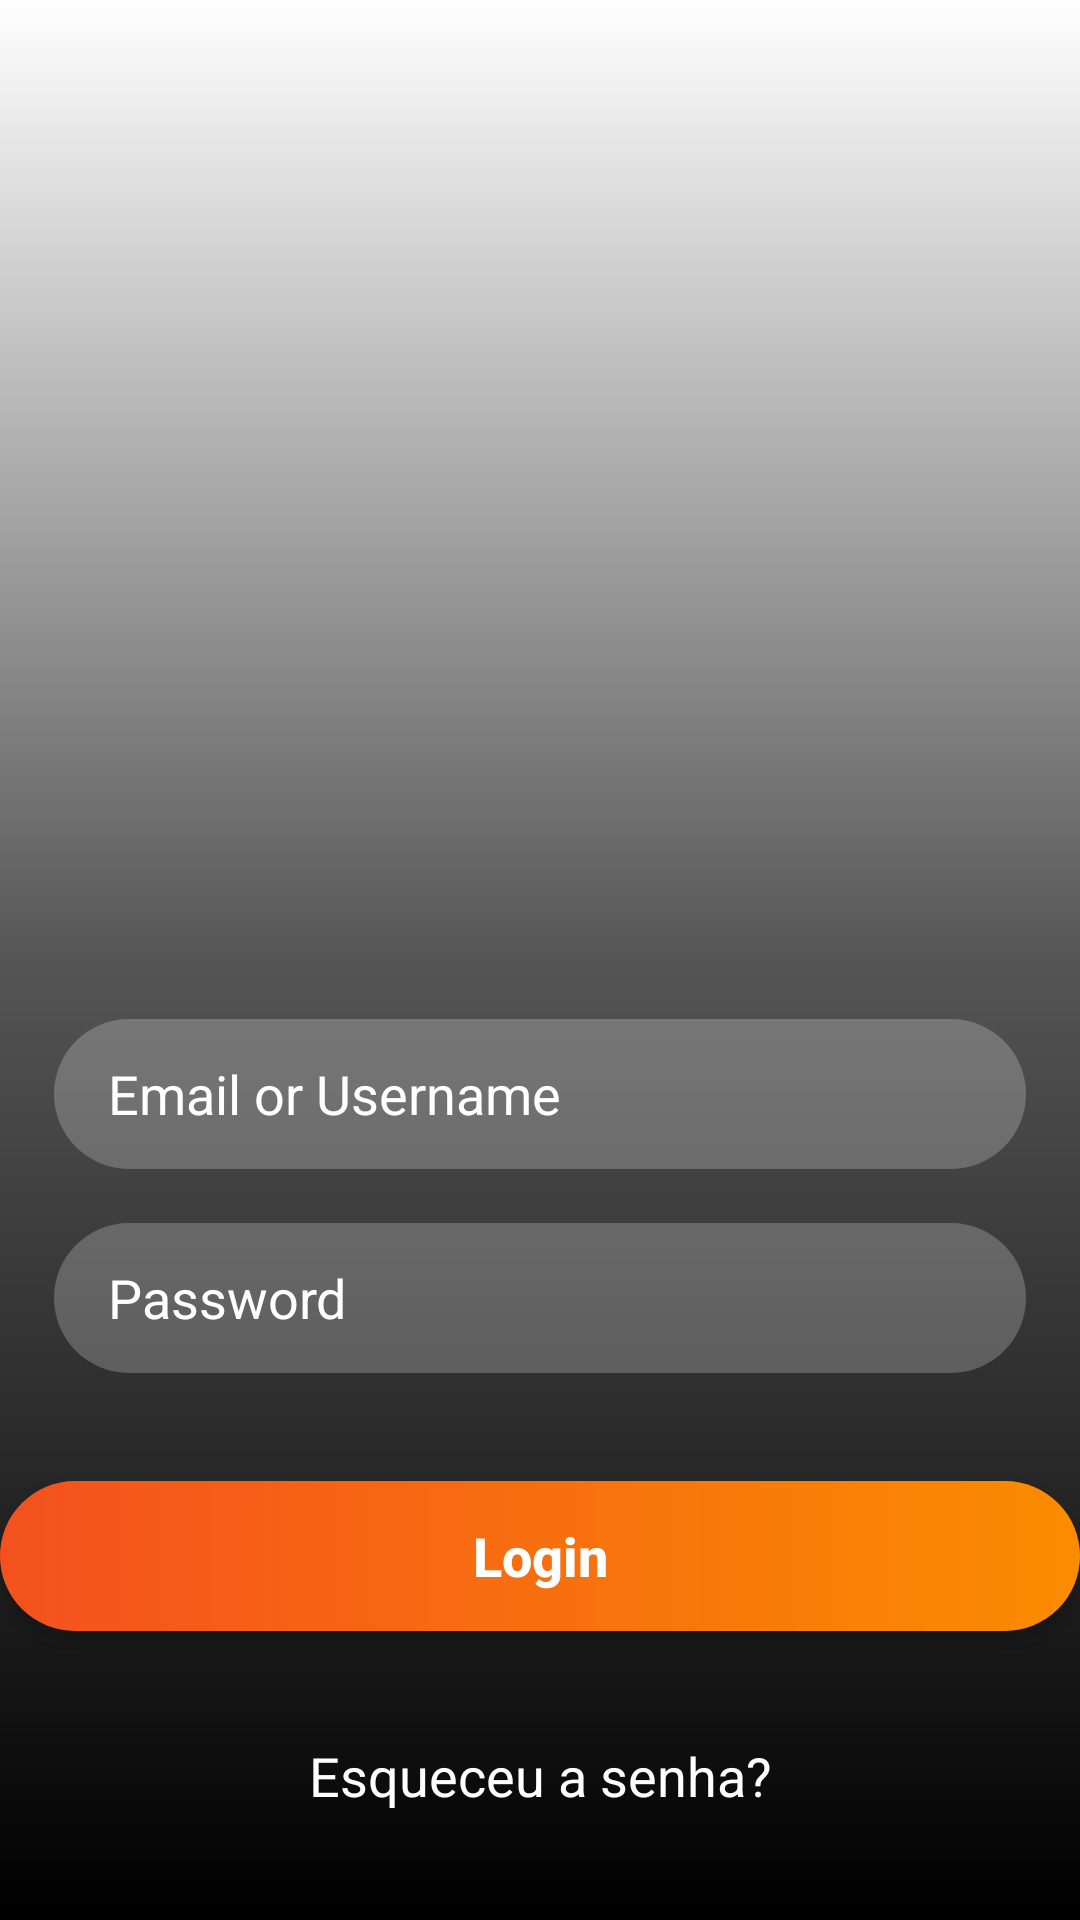

Write the Android layout XML for this screen, with the resource values it uses.
<!-- AndroidManifest.xml: application theme Theme.SuperDiaAPP -->
<!-- res/layout/activity_login.xml -->
<?xml version="1.0" encoding="utf-8"?>
<androidx.constraintlayout.widget.ConstraintLayout xmlns:android="http://schemas.android.com/apk/res/android"
    xmlns:app="http://schemas.android.com/apk/res-auto"
    xmlns:tools="http://schemas.android.com/tools"
    android:layout_width="match_parent"
    android:layout_height="match_parent"
    tools:context=".LoginActivity">


    <androidx.appcompat.widget.AppCompatImageView
        android:layout_width="match_parent"
        android:layout_height="match_parent"
        android:layout_marginBottom="200dp"
        android:scaleType="centerInside"
        android:src="@drawable/superdia_logo_alt"/>

    <View
        android:layout_width="match_parent"
        android:layout_height="match_parent"
        android:background="@drawable/bg_layer_gradient"/>
    <ScrollView
            android:layout_width="match_parent"
            android:layout_height="wrap_content"
            app:layout_constraintBottom_toBottomOf="parent">

        <androidx.constraintlayout.widget.ConstraintLayout
            android:layout_width="match_parent"
            android:layout_height="wrap_content">

            <androidx.appcompat.widget.AppCompatEditText
                android:id="@+id/edit_text_credentials"
                android:layout_width="match_parent"
                android:layout_marginStart="18dp"
                android:layout_marginEnd="18dp"
                android:layout_height="50dp"
                android:layout_marginBottom="18dp"
                android:hint="@string/email_or_username"
                android:inputType="text"
                android:textColor="@color/white"
                android:textColorHint="@color/white"
                android:paddingStart="18dp"
                android:paddingEnd="18dp"
                android:background="@drawable/bg_edit_text_normal"
                app:layout_constraintBottom_toTopOf="@id/edit_text_password"
                />

            <androidx.appcompat.widget.AppCompatEditText
                android:id="@+id/edit_text_password"
                android:layout_width="match_parent"
                android:layout_marginStart="18dp"
                android:layout_marginEnd="18dp"
                android:inputType="textPassword"
                android:layout_height="50dp"
                android:layout_marginBottom="36dp"
                android:hint="@string/prompt_password"
                android:imeOptions="actionDone"
                android:textColor="@color/white"
                android:textColorHint="@color/white"
                android:paddingStart="18dp"
                android:paddingEnd="18dp"
                android:background="@drawable/bg_edit_text_normal"
                app:layout_constraintBottom_toTopOf="@id/button_sign_in"
                />

            <androidx.appcompat.widget.AppCompatButton
                android:id="@+id/button_sign_in"
                android:layout_width="match_parent"
                android:layout_height="50dp"
                android:layout_marginBottom="36dp"
                android:background="@drawable/bg_button_normal"
                android:onClick="efetuarLogin"
                android:text="@string/login"
                android:textAllCaps="false"
                android:textColor="@color/white"
                android:textSize="18sp"
                android:textStyle="bold"
                app:layout_constraintBottom_toTopOf="@+id/txt_forgot_password"
                tools:layout_editor_absoluteX="18dp" />

            <androidx.appcompat.widget.AppCompatTextView
                android:id="@+id/txt_forgot_password"
                android:layout_width="match_parent"
                android:layout_height="wrap_content"
                android:layout_marginBottom="36dp"
                android:text="@string/esqueceu_a_senha"
                android:textAlignment="center"
                android:textColor="@color/white"
                android:textSize="18sp"
                app:layout_constraintBottom_toBottomOf="parent"/>
        </androidx.constraintlayout.widget.ConstraintLayout>
    </ScrollView>
</androidx.constraintlayout.widget.ConstraintLayout>
<!-- resources referenced by this layout -->
<resources>
  <color name="white">#FFFFFFFF</color>
  <!-- drawable bg_button_normal (drawable) -->
  <?xml version="1.0" encoding="utf-8"?>
  <shape xmlns:android="http://schemas.android.com/apk/res/android"
      android:shape="rectangle">
  
      <gradient
          android:endColor="#fb8c00"
          android:startColor="#F4511e"/>
  
      <corners android:radius="50dp"/>
  
  </shape>
  <!-- drawable bg_edit_text_normal (drawable) -->
  <?xml version="1.0" encoding="utf-8"?>
  <shape xmlns:android="http://schemas.android.com/apk/res/android"
      android:shape="rectangle">
  
      <solid android:color="#38FFFFFF"/>
  
      <corners android:radius="50dp"/>
  </shape>
  <!-- drawable bg_layer_gradient (drawable) -->
  <?xml version="1.0" encoding="utf-8"?>
  <shape xmlns:android="http://schemas.android.com/apk/res/android"
      android:shape="rectangle">
  
  
      <gradient
          android:endColor="@android:color/transparent"
          android:startColor="#FF000000"
          android:angle="90"
          android:centerColor="#AA000000"
          ></gradient>
  </shape>
  <string name="email_or_username">Email or Username</string>
  <string name="esqueceu_a_senha">Esqueceu a senha?</string>
  <string name="login">Login</string>
  <string name="prompt_password">Password</string>
  <style name="Theme.SuperDiaAPP" parent="Theme.MaterialComponents.DayNight.DarkActionBar">
          
          <item name="colorPrimary">@color/purple_500</item>
          <item name="colorPrimaryVariant">@color/purple_700</item>
          <item name="colorOnPrimary">@color/white</item>
          
          <item name="colorSecondary">@color/teal_200</item>
          <item name="colorSecondaryVariant">@color/teal_700</item>
          <item name="colorOnSecondary">@color/black</item>
          
          <item name="android:statusBarColor" tools:targetApi="l">?attr/colorPrimaryVariant</item>
          
      </style>
  <color name="purple_500">#FF6200EE</color>
  <color name="purple_700">#FF3700B3</color>
  <color name="teal_200">#FF03DAC5</color>
  <color name="teal_700">#FF018786</color>
  <color name="black">#FF000000</color>
</resources>
